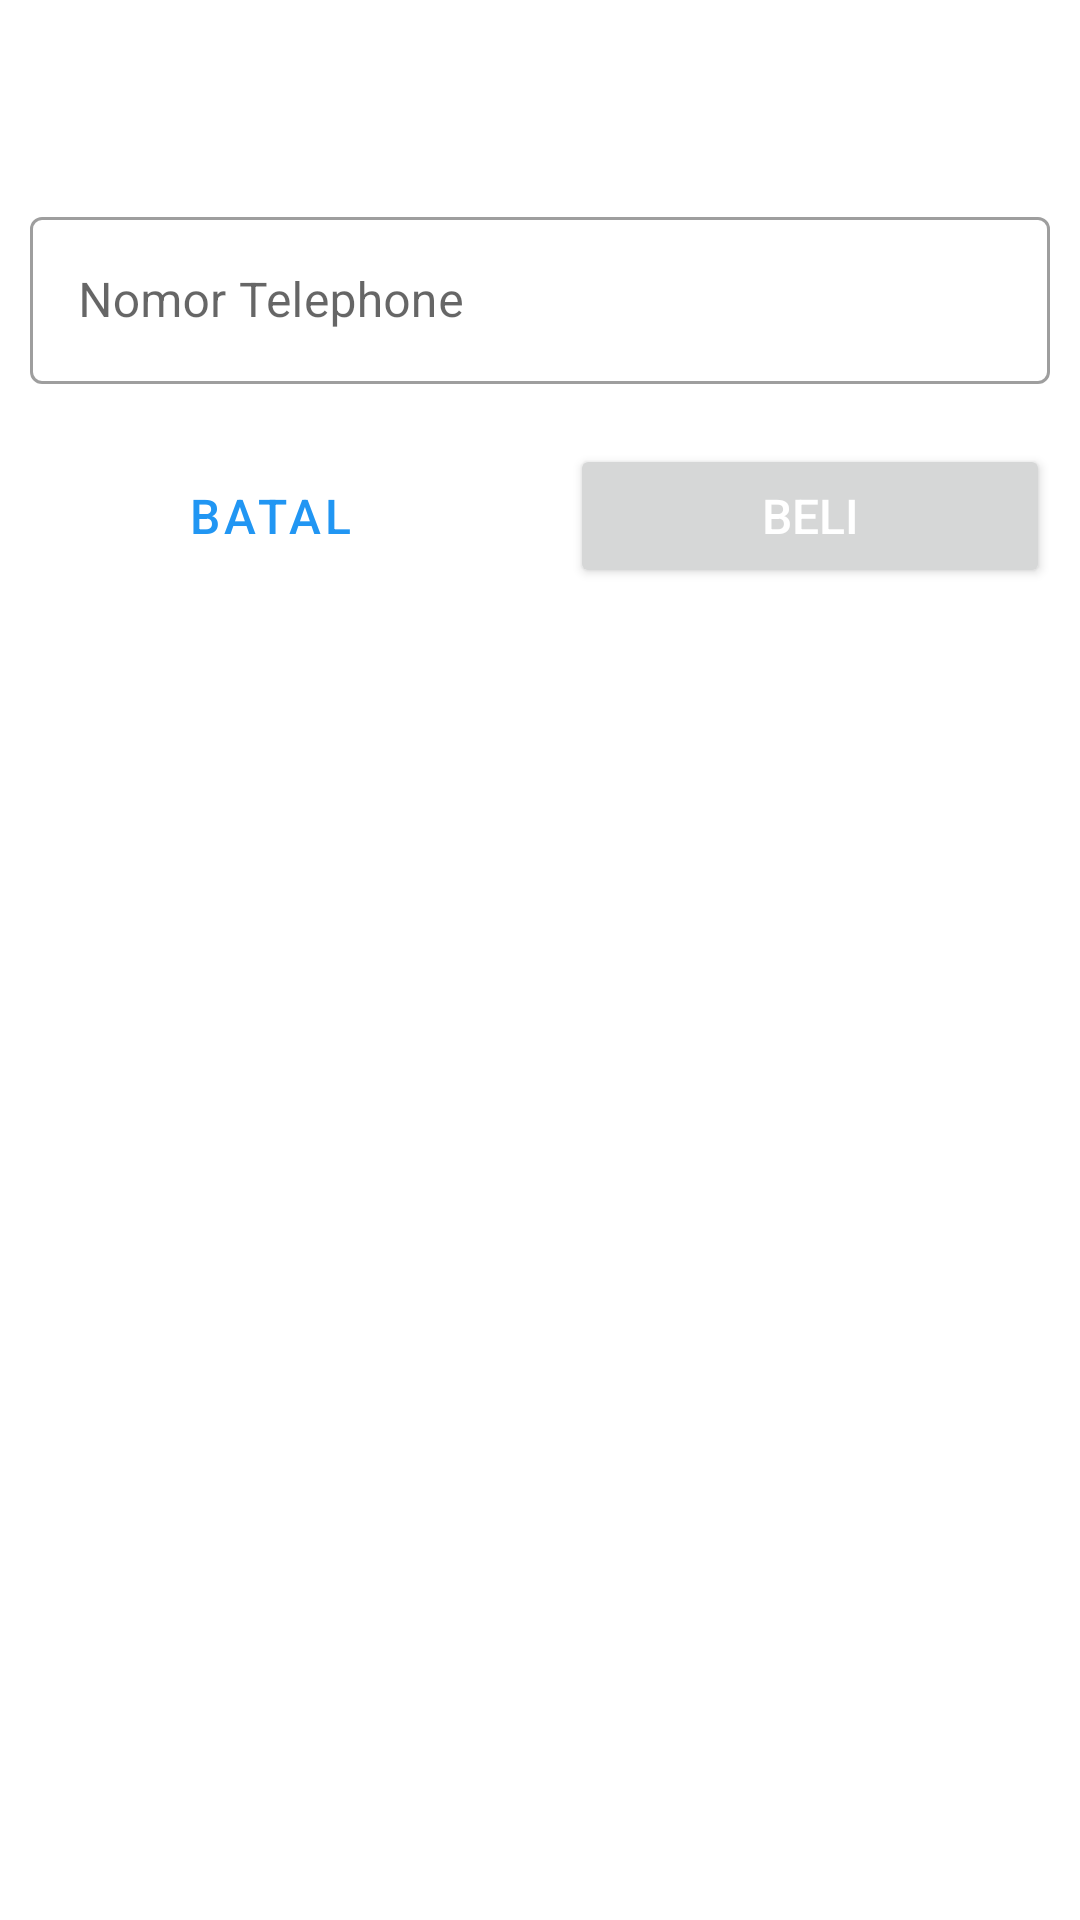

Reconstruct the res/layout file that produces this screen, plus the resources it refers to.
<!-- AndroidManifest.xml: application theme Theme.Appproject -->
<!-- res/layout/activity_pulsa.xml -->
<?xml version="1.0" encoding="utf-8"?>
<androidx.constraintlayout.widget.ConstraintLayout
    xmlns:android="http://schemas.android.com/apk/res/android"
    xmlns:tools="http://schemas.android.com/tools"
    xmlns:app="http://schemas.android.com/apk/res-auto"
    android:layout_width="match_parent"
    android:layout_height="match_parent"
    tools:context=".activity.PulsaActivity">

    <LinearLayout
        android:layout_width="match_parent"
        android:layout_height="match_parent"
        android:orientation="vertical"
        android:layout_margin="10dp"
        tools:ignore="UselessParent">

        <TextView
            android:id="@+id/menuTitle"
            android:layout_width="wrap_content"
            android:layout_height="wrap_content"
            android:textColor="@color/blue_500"
            android:layout_margin="10dp"
            android:textSize="20sp"
            android:textStyle="bold"/>

        <com.google.android.material.textfield.TextInputLayout
            android:id="@+id/numberTextField"
            android:layout_width="match_parent"
            android:layout_height="wrap_content"
            android:hint="Nomor Telephone"
            android:paddingTop="10dp"
            style="@style/Widget.MaterialComponents.TextInputLayout.OutlinedBox">

            <com.google.android.material.textfield.TextInputEditText
                android:id="@+id/number"
                android:inputType="number"
                android:layout_width="match_parent"
                android:layout_height="wrap_content" />

        </com.google.android.material.textfield.TextInputLayout>

        <androidx.recyclerview.widget.RecyclerView
            android:id="@+id/rvPulsa"
            android:layout_width="match_parent"
            android:layout_height="wrap_content"
            android:orientation="vertical"
            tools:listitem="@layout/item_pulsa"/>

        <LinearLayout
            android:orientation="horizontal"
            android:paddingTop="10dp"
            android:layout_width="match_parent"
            android:layout_height="wrap_content">

            <Button
                android:id="@+id/btnCancel"
                android:layout_weight="1"
                android:textSize="16sp"
                android:layout_marginTop="10dp"
                android:layout_marginEnd="10dp"
                android:text="@string/batal"
                android:layout_width="match_parent"
                android:layout_height="wrap_content"
                style="?android:attr/buttonBarButtonStyle"
                app:strokeColor="@color/blue_500"
                app:strokeWidth="2dp"/>

            <Button
                android:id="@+id/btnBuy"
                android:layout_weight="1"
                android:textSize="16sp"
                android:layout_marginTop="10dp"
                android:layout_marginStart="10dp"
                android:textColor="@android:color/white"
                android:text="@string/beli"
                android:layout_width="match_parent"
                android:layout_height="wrap_content"/>

        </LinearLayout>
    </LinearLayout>

</androidx.constraintlayout.widget.ConstraintLayout>
<!-- res/layout/item_pulsa.xml (included above) -->
<?xml version="1.0" encoding="utf-8"?>
<com.google.android.material.card.MaterialCardView
    xmlns:android="http://schemas.android.com/apk/res/android"
    xmlns:app="http://schemas.android.com/apk/res-auto"
    android:id="@+id/pulsa_detail"
    android:layout_width="match_parent"
    android:layout_height="150dp"
    app:cardCornerRadius="6dp"
    app:cardBackgroundColor="@android:color/white"
    app:cardElevation="10dp"
    app:cardUseCompatPadding="true"
    android:checkable="true">

    <RelativeLayout
        android:layout_width="match_parent"
        android:layout_height="match_parent">

        <TextView
            android:id="@+id/pulsa_title"
            android:layout_width="wrap_content"
            android:layout_height="wrap_content"
            android:text="Pulsa"
            android:textSize="16sp"
            android:textStyle="bold"
            android:layout_centerHorizontal="true"
            android:layout_centerVertical="true"
            android:gravity="center_vertical|center_horizontal" />

    </RelativeLayout>
</com.google.android.material.card.MaterialCardView>
<!-- resources referenced by this layout -->
<resources>
  <color name="blue_500">#2196F3</color>
  <string name="batal">Batal</string>
  <string name="beli">beli</string>
  <style name="Theme.Appproject" parent="Theme.MaterialComponents.DayNight.DarkActionBar">
          
          <item name="colorPrimary">@color/blue_500</item>
          <item name="colorPrimaryVariant">@color/blue_700</item>
          <item name="colorOnPrimary">@color/white</item>
          
          <item name="colorSecondary">@color/teal_200</item>
          <item name="colorSecondaryVariant">@color/teal_700</item>
          <item name="colorOnSecondary">@color/black</item>
          
          <item name="android:statusBarColor" tools:targetApi="l">?attr/colorPrimaryVariant</item>
          
      </style>
  <color name="blue_700">#1976D2</color>
  <color name="white">#FFFFFFFF</color>
  <color name="teal_200">#FF03DAC5</color>
  <color name="teal_700">#FF018786</color>
  <color name="black">#FF000000</color>
</resources>
